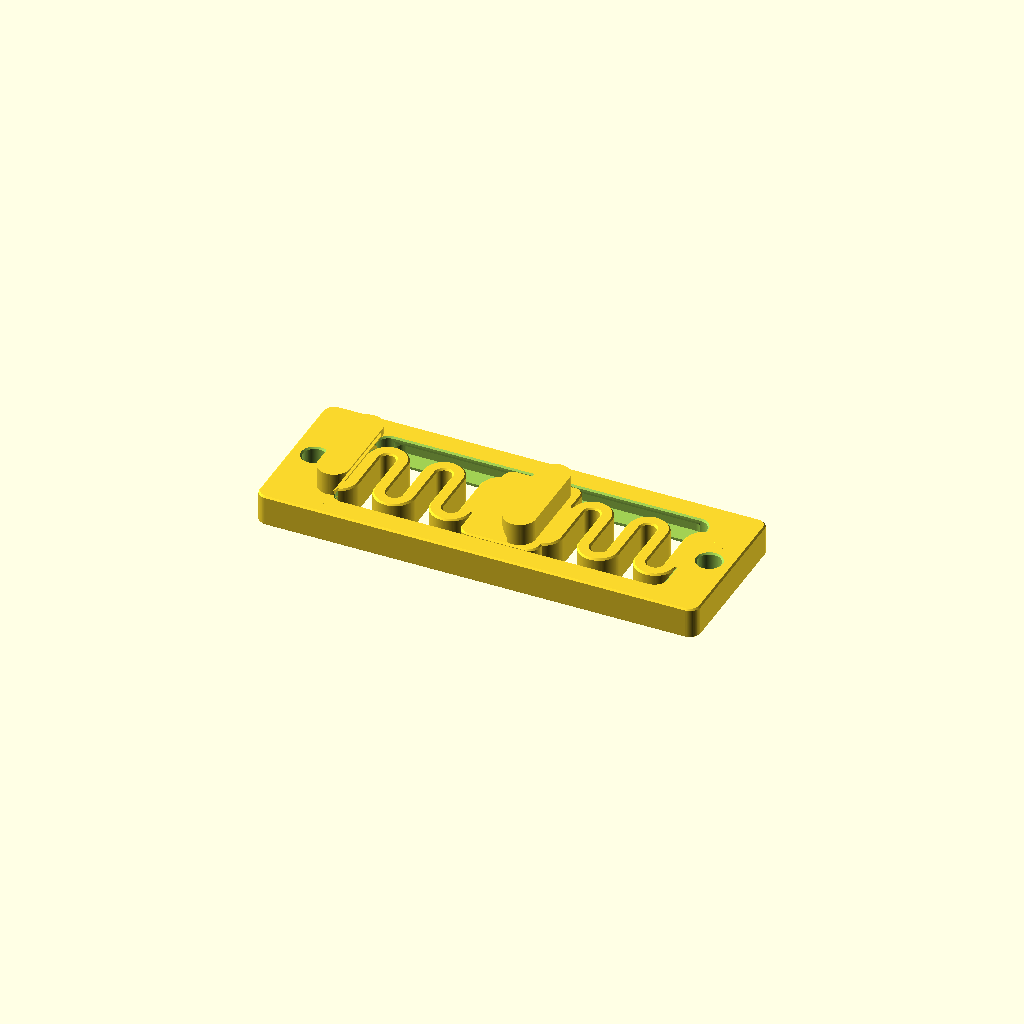
Cell 1: the model at its default parameters.
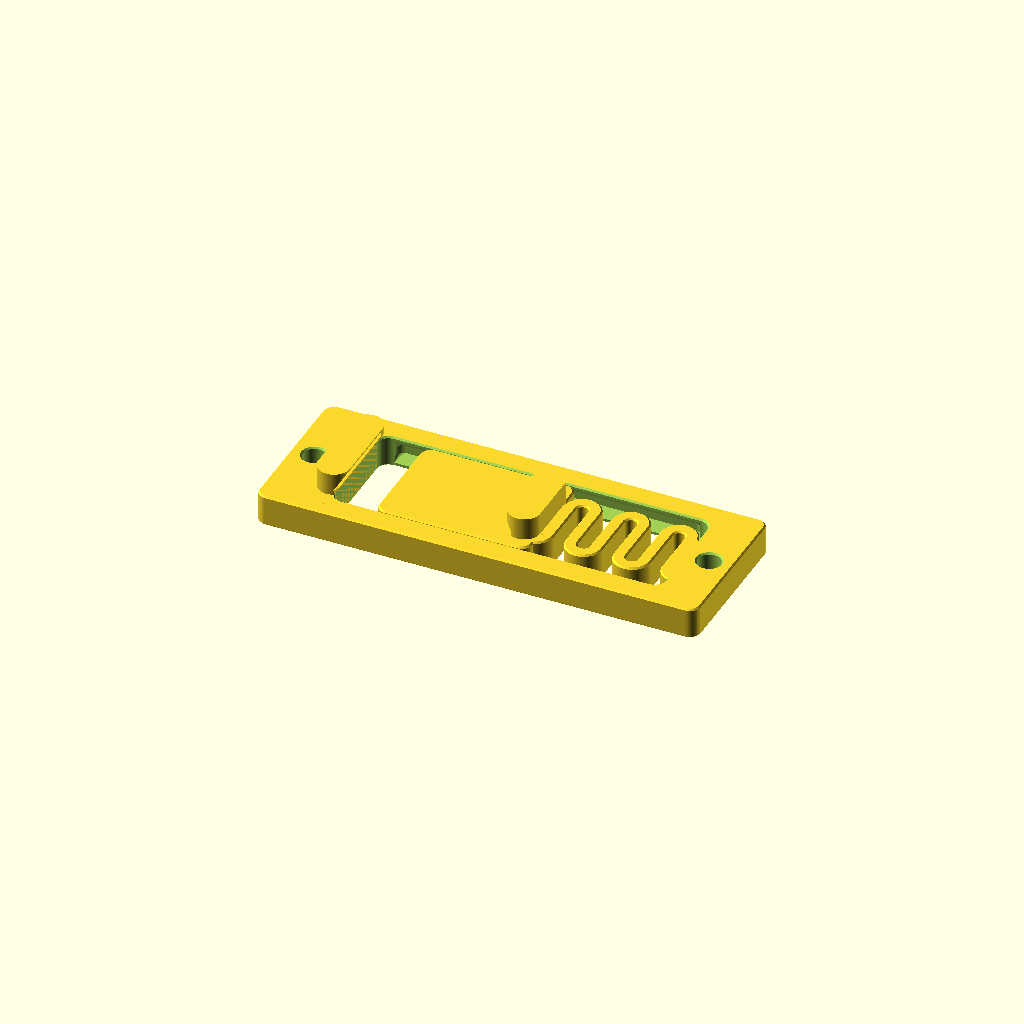
Cell 2 — sm set to "push", the other parameters unchanged.
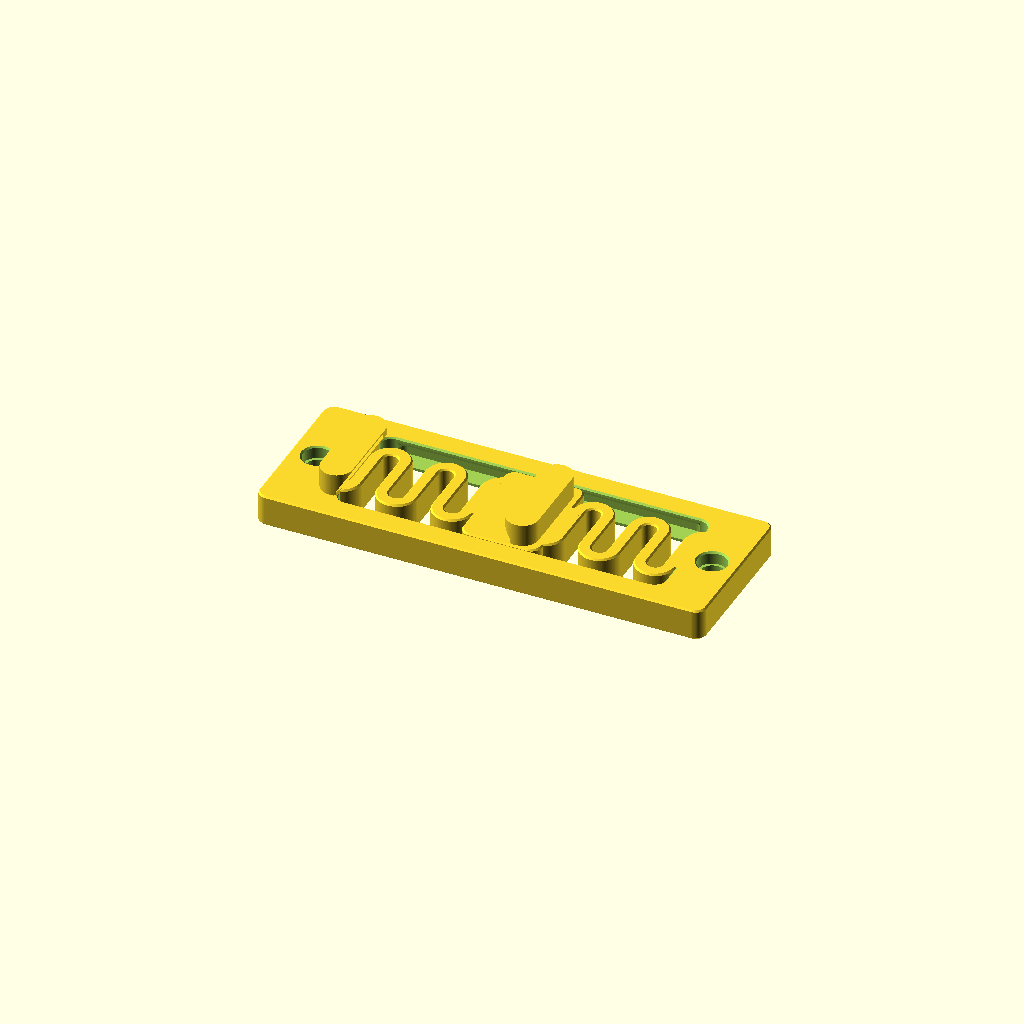
Cell 3: the same model with hss = 1.
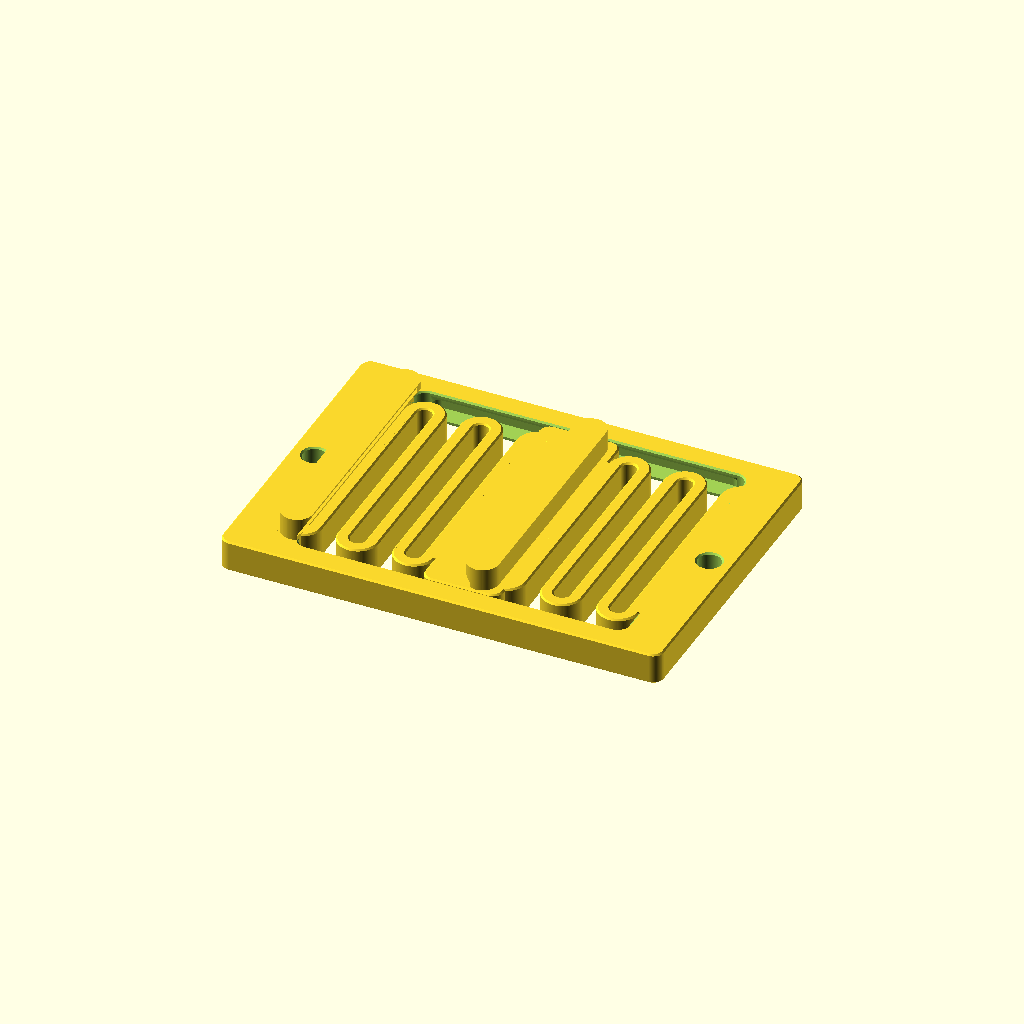
Cell 4 — w set to 60, the other parameters unchanged.
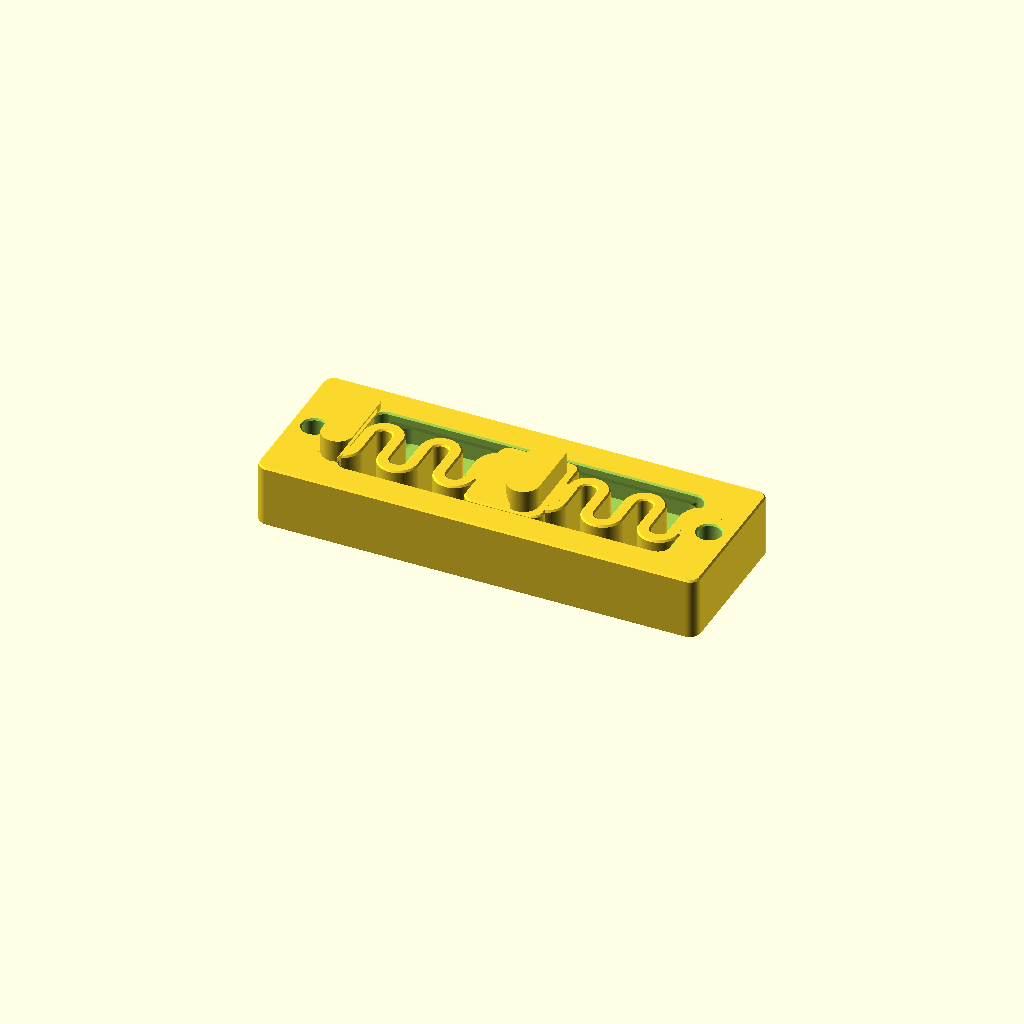
Cell 5: h = 12 (everything else at default).
All cells are drawn from one camera (rotation 55°, 0°, 25°, orthographic, colour scheme Cornfield), so only the parameter changes between them.
The OpenSCAD source (models/dinrailmountmulti.scad):

/* [base] */
// width of clamp
w = 30; //.1
// height of clamp base
h = 6;//.1
// min frame width
wm = 3;//.1

/* [hooks] */
// nominal distance between hooks (width of profile)
hl = 35;//.1
// pretension (hook with springs will be offset by this amount
hp = 2;//.1
// height of hook
hh = 4.2;//.1
// clamping heigth of hook
hc = 0.9;//.1
// thickness of hook
ht = 6;//.1
// min thickness of hook
htm = 4.2;//.1
// minimum slide len
hsl = 15;//.1
// hook x center offset 0 = centered on profile
hox = -12;//.1
// number of slides
hsc = 1;

/* [springs] */
// spring mode
sm = "both"; //["push","pull","both"]
// minimal spacing between spring elements
sms = 2;//.1
// thickness of springs
st = 2.4;//.1

/* [hole dimensions] */
// hole shape
hss = 0; //[0:"straight", 1:"countersunk flat", 2:"hex nut", 3: "square nut", 4: "countersunk 90°"]
// hole size (diameter)
hs = 4.4; // voron M3
// size of countersinking (key size for nuts)
hsz = 5.5;//.05
// height of countersinking (only for flat types)
hszh = 2.4;

/* [hole placement] */
// hole positioning
hop = 0; //[0:"center of clamp", 1: "centered to each slide", 2: "4 holes with set distance", 3: "set interval", 4:"custom X-positions"]
// distance between holes along x
hd = 75;//.1
// min wall around holes
hw = 2.2;//.1
// hole distance y (4 holes / interval only)
hdx = 15;//.1
// custom hole positions - edit in line 58 for different quantities (each number will result in a pair of holes)
hdxc = [5, 12, 19, 26];//.1

/* [quality] */
$fs = 0.2;
$fa = 2;
// chamfer on top and bottom
c = 0.3;
// radius in corners
r = 2;
// tolerance (spacing between slide and frame)
t = 0.2;

/*
    some calculations
*/
// max hole size
hdmax = hss==0? hs:hsz;

// total len
l= hd + hdmax + 2* hw;
// cut start
cs = l/2 - hl/2 +hox;
//cut len 
cl = l -cs - hdmax -2 * hw;
// max len of spring
sml = hl -hp;
// spring len 50/50
smf = (cl - hsl)/2;
//guide size 
gw = h/4;
// cut width
cw = hsc>1?(w - (max(1,hsc)+1)* wm - ((max(1,hsc)*2)-1)* gw)/max(1,hsc):w - 2* wm - 2* gw;
// slide width
sw = cw - 2*t;

/*
    @param l: usable length of spring
    @param w: total width of spring
    @param h: heigth
    @param s: spacing between elements
    @param t: thickness / width of spring elements
    @param c: chamfer on top and bottom
*/
module spring(l,w,h,s,t,c=0.3){
    n= floor((l+s)/(t+s));
    // actual spacing
    as = (l-(n*t))/(n-1);
    ro = t+as/2;
    ri = as/2;
    assert(2*ro < w, "Error: impossible to create spring! make t smaller or w larger");
    
    echo("actial spring spacing: ",as);
    ls = w-2*ro;
    yofs = ls/2;
    p = [[ri+c,0],[ro-c,0],[ro,c],[ro,h-c],[ro-c,h],[ri+c,h],[ri,h-c],[ri,c]];
    for(x=[ro:2*ro+as:l+ro]){
        translate([x,yofs,0])rotate_extrude(angle=180){polygon(p);}
    }
    for(x=[-ro+t/*2*ro+as/2*/:2*ro+as:l+ro]){
        translate([x,-yofs,0])rotate_extrude(angle=-180){polygon(p);}
    }
    for(x=[0:t+as:l]){
        translate([x,0,0])hull(){
            for(x=[c,t-c], y=[-yofs,yofs]){
                translate([x,y,0])cylinder(c,r1=0,r2=c);
                translate([x,y,h-c])cylinder(c,r1=c,r2=0);
            }
        }
    }
    // connection to body
    linear_extrude(h){
    ymax = ls/2+ri+c;
    ymin = ls/2;
    difference(){
        polygon([[-c*1.5,-ymax],[c,-ymax],[t-c,ymin+c],[-c*1.5,ymin+c]]);
        translate([0,ymin+c])circle(c);
        }
        if (n % 2 == 0){
            difference(){
                polygon([[l-t/2,-ymax],[l+c,-ymax],[l+c,ymin+c],[l-t+c,ymin+c]]);
                translate([l,ymin+c])circle(c);
                }
        } else {
            difference(){
                polygon([[l-t+c,-ymin-c],[l+c,-ymin-c],[l+c,ymax],[l-t/2,ymax]]);
                translate([l,-ymin-c])circle(c);
                }
        }
    } 
}
/*
    @param l: length
    @param w: width
    @param h: height
    @param r: corner radius
    @param gw: size of guide
    @param el: extra h for cut
    @param c: camfer on top and bottom
*/
module bodyCut(l,w,h,r,gw,el=0.01, c=0.3){
    assert(gw < h/3, "guide to big");
    difference(){
        translate([0,-w/2])union(){
            translate([0,0,-el])linear_extrude(h+2*el)hull()for(x=[r,l-r], y=[r,w-r])translate([x,y])circle(r);
            translate([0,0,-el])hull()for(x=[r,l-r], y=[r,w-r])translate([x,y])cylinder(c+el,r1=r+c+el,r2=r);
            translate([0,0,h-c])hull()for(x=[r,l-r], y=[r,w-r])translate([x,y])cylinder(c+el,r2=r+c+el,r1=r);
            hull(){
                translate([r,0,h/2-1.5*gw])cube([l-2*r,el,3*gw]);
                for(x=[r+gw,l-r-gw])translate([x,0,h/2-gw/2])cylinder(gw,r=gw);
            }
            hull(){
                translate([r,w-el,h/2-1.5*gw])cube([l-2*r,el,3*gw]);
                for(x=[r+gw,l-r-gw])translate([x,w,h/2-gw/2])cylinder(gw,r=gw);
            }
        }
        translate([-1.5*c,-w,c])cube([1.5*c,2*w,h]);
    }
}

/*
    @param l: length
    @param w: width
    @param h: height
    @param r: corner radius
    @param gw: size of guide
    @param el: extra h for cut
    @param c: camfer on top and bottom
*/
module slide(l,w,h,r,gw,el=0.0, c=0.3){
    assert(gw < h/3, "guide to big");

    translate([0,-w/2])union(){
        translate([0,0,-el])hull(){for(x=[r,l-r], y=[r,w-r])translate([x,y])rotate_extrude()polygon([[0,-el],[r-c-el,-el],[r,c],[r,h-c],[r-c-el,h+el],[0,h+el]]);}
        hull(){
            echo(l-2*r);
            translate([r,0,h/2-1.5*gw])cube([l-2*r,max(el,0.01),3*gw]);
            for(x=[r+gw,l-r-gw])translate([x,0,h/2-gw/2])cylinder(gw,r=gw);
        }
        hull(){
            translate([r,w-el,h/2-1.5*gw])cube([l-2*r,max(el,0.01),3*gw]);
            for(x=[r+gw,l-r-gw])translate([x,w,h/2-gw/2])cylinder(gw,r=gw);
        }
        
    }
}

/*
    @param l: len
    @param w: width
    @param h: height
    @param lm: min len
    @param hc: h start chamfer for clamping
*/
module hook (l,w,h,lm,hc, el=0.01){
    assert(l-lm <= h-hc);
    intersection(){
        translate([0,w/2])rotate([90,0,0])linear_extrude(w)polygon([[0,-el],[lm,-el],[lm,hc],[l,hc+l-lm],[l,h],[0,h]]);
        hull()for(y=[-w/2+l/2,w/2-l/2])translate([l/2,y,-el])cylinder(h+el,d=l);
    }
}

module baseBdy(){
    hull()for(x=[r,l-r], y=[-w/2+r,w/2-r])translate([x,y])rotate_extrude()polygon([[0,0],[r-c,0],[r,c],[r,h-c],[r-c,h],[0,h]]);
}
/*
    this module just multiplies components of the slides. Made for easier adjustment
*/
module alignSlides(){
    if (hsc>1){
        for(y=[-w/2+wm+1*gw+cw/2:cw+wm+gw:w/2])translate([0,y,0])children();
    } else {
        children();
    }
}
/*
    this module creates the negative volume for the mounting holes. Modify here for different hole geometry
*/
module hole(el = 0.01){
    // straight hole - always created
    rotate_extrude()polygon([[0,-el],[hs/2+c+el,-el],[hs/2,c],[hs/2,h-c],[hs/2+c+el,h+el],[0, h+el]]);
    r = hsz/2;
    p = h-hszh;
    if(hss == 1) { // flat
        rotate_extrude()polygon([[0,p],[r,p],[r,h-c],[r+c+el,h+el],[0,h+el]]);
    } else if(hss==2) { // hex
        d = hsz/0.866;
        a = 30;
        rotate([0,0,a])translate([0,0,p])cylinder(h,d=d,$fn=6);
        rotate([0,0,a])translate([0,0,h-c])cylinder(c+el,d1=d, d2=d+2*c+2*el,$fn=6);
    } else if(hss==3) { // square
        translate([-r,-r,p])cube([hsz,hsz,h]);
        translate([-r,-r,h-c])hull(){
            cube([hsz,hsz,c]);
            translate([-c,-c,c])cube([hsz+2*c, hsz+2*c,el]);
        }
    } else if(hss==4) { // 90° cone
        translate([0,0,h-hsz/2])cylinder(hsz/2+el,d1=0,d2=hsz+2*el);
    }
        
}
/*
    this module generates all negative volumes for mounting holes. Change here when you need a different placement
*/
module holes(){
    xpos = [hw+hdmax/2, hd+hw + hdmax/2];
    if (hop<=0){ // one centered set of holes
        for(x=xpos)translate([x,0,0])hole();
     } else if(hop==1) { // a set of holes at each slide
        alignSlides()for(x=xpos)translate([x,0,0])hole();
    } else if(hop==2) { // four holes
        for(x=xpos, y=[-hdx/2, hdx/2])translate([x,y,0])hole();
    } else if(hop==3) { // fixed interval
        
        ys = ((w-hdmax-2*hw)%hdx)/2+hw+hdmax/2;
        echo(ys);
        for(x=xpos, y=[-w/2+ys:hdx:w/2-ys+0.1])translate([x,y,0])hole();
    } else if(hop==4) { // custom positions
        for(x=xpos, y=hdxc)translate([x,y-w/2,0])hole();
    }
}


/*
    module generating the push-pull spring configuration
*/
module dblSpring(){
sl = smf >= sml? sml: smf + hsl > hl-hp+htm? smf:cl-sml-htm;
// slide len
sll = cl-2*sl;
difference(){
    union(){
        difference(){
            baseBdy();
            alignSlides()translate([cs,0,0])bodyCut(l=cl,w=cw,h=h, r=r +t,gw=gw, c=c);
        }
        alignSlides()translate([cs+sl,0,0])slide(l=sll,w=sw,h=h,r=r, gw=gw,c=c,el=0.0);
        alignSlides()translate([cs-htm,0,h])hook(l=ht,w=cw-2*r*2*t,h=hh,lm=htm,hc=hc);
        alignSlides()translate([cs+htm+hl-hp,0,h])rotate([0,0,180])hook(l=ht,w=sw-2*c-t,h=hh,lm=htm,hc=hc,el=c*2);
        alignSlides()translate([cs,0,0])spring(l=sl,w=sw-2*r-2*t,h=h,s=sms,t=st,c=c);
        alignSlides()translate([cs+sl+sll,0,0])spring(l=sl,w=sw-2*r-2*t,h=h,s=sms,t=st,c=c);
    }
    
    holes();
    }
}

/*
    module generating the pull spring configuration
*/
module pullSpring(){
    // travel len 
    tl = 2*hp +htm;
    // spring len
    sl = cl - hsl - tl >= sml? sml: cl - hsl-tl;
    //echo(sl);
    // slide len
    sll = cl-sl-tl;

    difference(){
        union(){
            difference(){
                baseBdy();
                alignSlides()translate([cs,0,0])bodyCut(l=cl,w=cw,h=h, r=r +t,gw=gw, c=c);
            }
            alignSlides()translate([cs+sl,0,0])slide(l=sll,w=sw,h=h,r=r, gw=gw,c=c,el=0.0);
            alignSlides()translate([cs-htm,0,h])hook(l=ht,w=cw-2*r*2*t,h=hh,lm=htm,hc=hc);
            alignSlides()translate([cs+htm+hl-hp,0,h])rotate([0,0,180])hook(l=ht,w=sw-2*c-2*r,h=hh,lm=htm,hc=hc,el=c*2);
            alignSlides()translate([cs,0,0])spring(l=sl,w=sw-2*r-2*t,h=h,s=sms,t=st,c=c);
        }
        holes();
    }
}

/*
    module generating the push spring configuration
*/
module pushSpring(){
    // travel len 
    tl = 2*hp +htm;
    // spring len
    sl = hsl < hl-hp+tl? cl-hl+hp-htm: cl - hsl-tl;
    //echo(sl);
    //echo(hsl);
    // slide len
    sll = cl-sl-tl;

    difference(){
        union(){
            difference(){
                baseBdy();
                alignSlides()translate([cs,0,0])bodyCut(l=cl,w=cw,h=h, r=r +t,gw=gw, c=c);
            }
            alignSlides()translate([cs+tl,0,0])slide(l=sll,w=sw,h=h,r=r, gw=gw,c=c,el=0.0);
            alignSlides()translate([cs-htm,0,h])hook(l=ht,w=cw-2*r*2*t,h=hh,lm=htm,hc=hc);
            alignSlides()translate([cs+htm+hl-hp,0,h])rotate([0,0,180])hook(l=ht,w=sw-2*c-2*r,h=hh,lm=htm,hc=hc,el=c*2);
            alignSlides()translate([cs+tl+sll,0,0])spring(l=sl,w=sw-2*r-2*t,h=h,s=sms,t=st,c=c);
        }
        holes();
    }
}

if(sm == "both")dblSpring();
if(sm == "pull")pullSpring();
if(sm == "push")pushSpring();
Parameter table extracted from the source (name, type, default, range or options):
w: number, default 30
h: number, default 6
wm: number, default 3
hl: number, default 35
hp: number, default 2
hh: number, default 4.2
hc: number, default 0.9
ht: number, default 6
htm: number, default 4.2
hsl: number, default 15
hox: number, default -12
hsc: number, default 1
sm: string, default "both", options "push", "pull", "both"
sms: number, default 2
st: number, default 2.4
hss: number, default 0, options 0, 1, 2, 3, 4
hs: number, default 4.4
hsz: number, default 5.5
hszh: number, default 2.4
hop: number, default 0, options 0, 1, 2, 3, 4
hd: number, default 75
hw: number, default 2.2
hdx: number, default 15
hdxc: vector, default [5, 12, 19, 26]
c: number, default 0.3
r: number, default 2
t: number, default 0.2
